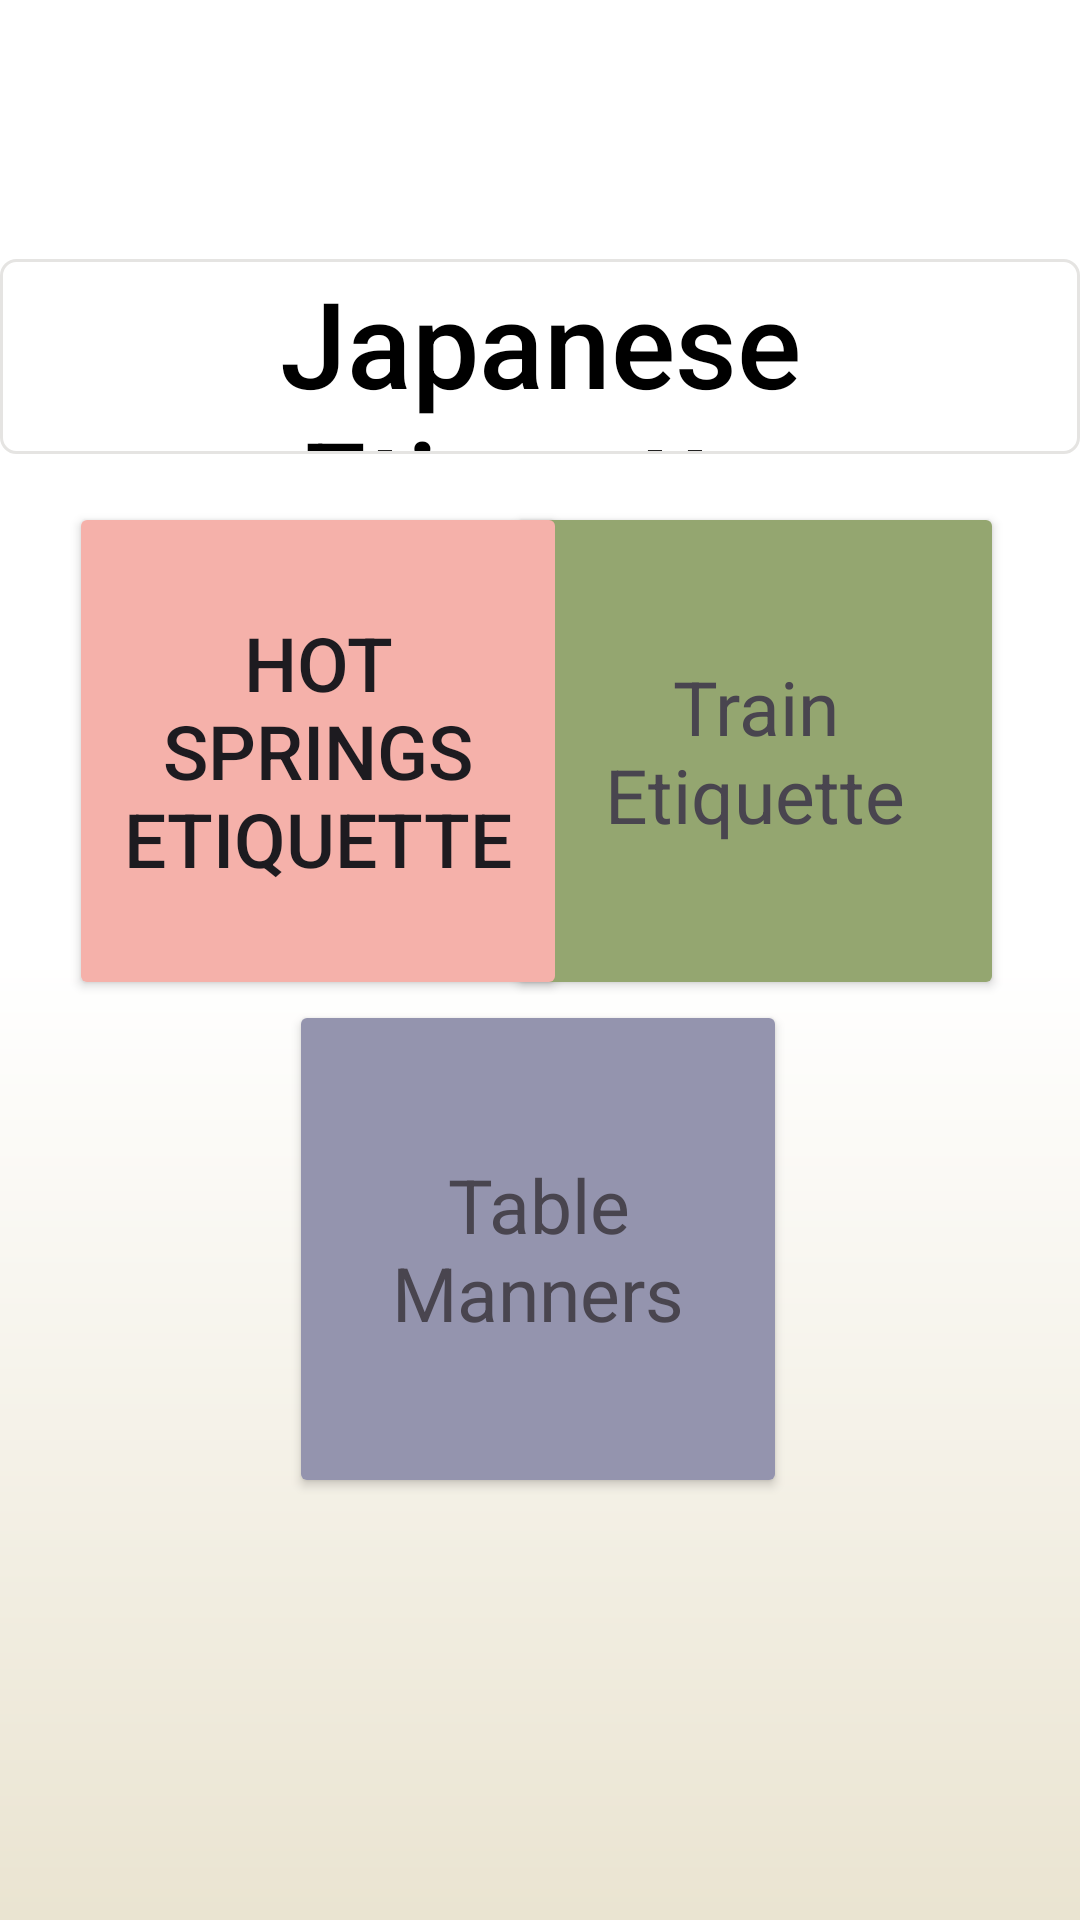

Layout XML and referenced resources for this Android screen:
<!-- AndroidManifest.xml: application theme Theme.TravelApp -->
<!-- res/layout/activity_manner_en.xml -->
<?xml version="1.0" encoding="utf-8"?>
<androidx.constraintlayout.widget.ConstraintLayout xmlns:android="http://schemas.android.com/apk/res/android"
    xmlns:app="http://schemas.android.com/apk/res-auto"
    xmlns:tools="http://schemas.android.com/tools"
    android:layout_width="match_parent"
    android:layout_height="match_parent"
    android:background="@drawable/manner_bg"
    tools:context=".En.MannerEn">

    <Button
        android:id="@+id/eat_btn"
        android:layout_width="166dp"
        android:layout_height="166dp"
        android:backgroundTint="#9494AE"
        android:text="Table Manners"
        android:textAppearance="@style/TextAppearance.AppCompat.Display1"
        android:textSize="25sp"
        app:layout_constraintBottom_toBottomOf="parent"
        app:layout_constraintEnd_toEndOf="parent"
        app:layout_constraintHorizontal_bias="0.497"
        app:layout_constraintStart_toStartOf="parent"
        app:layout_constraintTop_toBottomOf="@+id/train_btn"
        app:layout_constraintVertical_bias="0.0"
        tools:ignore="HardcodedText" />

    <Button
        android:id="@+id/train_btn"
        android:layout_width="166dp"
        android:layout_height="166dp"
        android:backgroundTint="#94A670"
        android:text="Train Etiquette"
        android:textAppearance="@style/TextAppearance.AppCompat.Display1"
        android:textColorLink="@color/white"
        android:textSize="25sp"
        app:layout_constraintBottom_toBottomOf="parent"
        app:layout_constraintEnd_toEndOf="parent"
        app:layout_constraintHorizontal_bias="0.869"
        app:layout_constraintStart_toStartOf="parent"
        app:layout_constraintTop_toTopOf="parent"
        app:layout_constraintVertical_bias="0.353"
        tools:ignore="HardcodedText"/>

    <Button
        android:id="@+id/onsen_btn"
        android:layout_width="166dp"
        android:layout_height="166dp"
        android:backgroundTint="#f5b1aa"
        android:text="Hot Springs Etiquette"
        android:textSize="25sp"
        app:layout_constraintBottom_toBottomOf="parent"
        app:layout_constraintEnd_toEndOf="parent"
        app:layout_constraintHorizontal_bias="0.118"
        app:layout_constraintStart_toStartOf="parent"
        app:layout_constraintTop_toTopOf="parent"
        app:layout_constraintVertical_bias="0.353"
        tools:ignore="HardcodedText" />

    <TextView
        android:id="@+id/textView2"
        android:layout_width="wrap_content"
        android:layout_height="65dp"
        android:shadowColor="@color/black"
        android:text="Japanese Etiquette"
        android:paddingHorizontal="10dp"
        android:background="@drawable/round_image"
        android:textAlignment="center"
        android:textAppearance="@style/TextAppearance.AppCompat.Body2"
        android:textColor="@color/black"
        android:textSize="40sp"
        app:layout_constraintBottom_toBottomOf="parent"
        app:layout_constraintEnd_toEndOf="parent"
        app:layout_constraintStart_toStartOf="parent"
        app:layout_constraintTop_toTopOf="parent"
        app:layout_constraintVertical_bias="0.15"
        tools:ignore="HardcodedText"/>

</androidx.constraintlayout.widget.ConstraintLayout>
<!-- resources referenced by this layout -->
<resources>
  <color name="black">#FF000000</color>
  <color name="white">#FFFFFFFF</color>
  <!-- drawable manner_bg (drawable) -->
  <?xml version="1.0" encoding="utf-8"?>
  <shape xmlns:android="http://schemas.android.com/apk/res/android">
  
      <gradient
          android:startColor="#EAE4D1"
          android:centerColor="@color/white"
          android:endColor="@color/white"
          android:angle="90"/>
  </shape>
  <!-- drawable round_image (drawable) -->
  <?xml version="1.0" encoding="utf-8"?>
  <shape xmlns:android="http://schemas.android.com/apk/res/android" >
      <stroke
          android:width="1dp"
          android:color="@color/gray" />
  
      <solid android:color="#ffffff" />
  
      <padding
          android:left="1dp"
          android:right="1dp"
          android:bottom="1dp"
          android:top="1dp" />
  
      <corners android:radius="5dp" />
  </shape>
  <style name="Theme.TravelApp" parent="Base.Theme.TravelApp" />
  <color name="gray">#E5E4E2</color>
  <style name="Base.Theme.TravelApp" parent="Theme.Material3.DayNight.NoActionBar">
          
          <item name="colorPrimary">#ED5F77</item>
          <item name="colorPrimaryDark">#EFD2D7</item>
          <item name="colorAccent">@color/peach</item>
      </style>
  <color name="peach">#ffe7de</color>
</resources>
